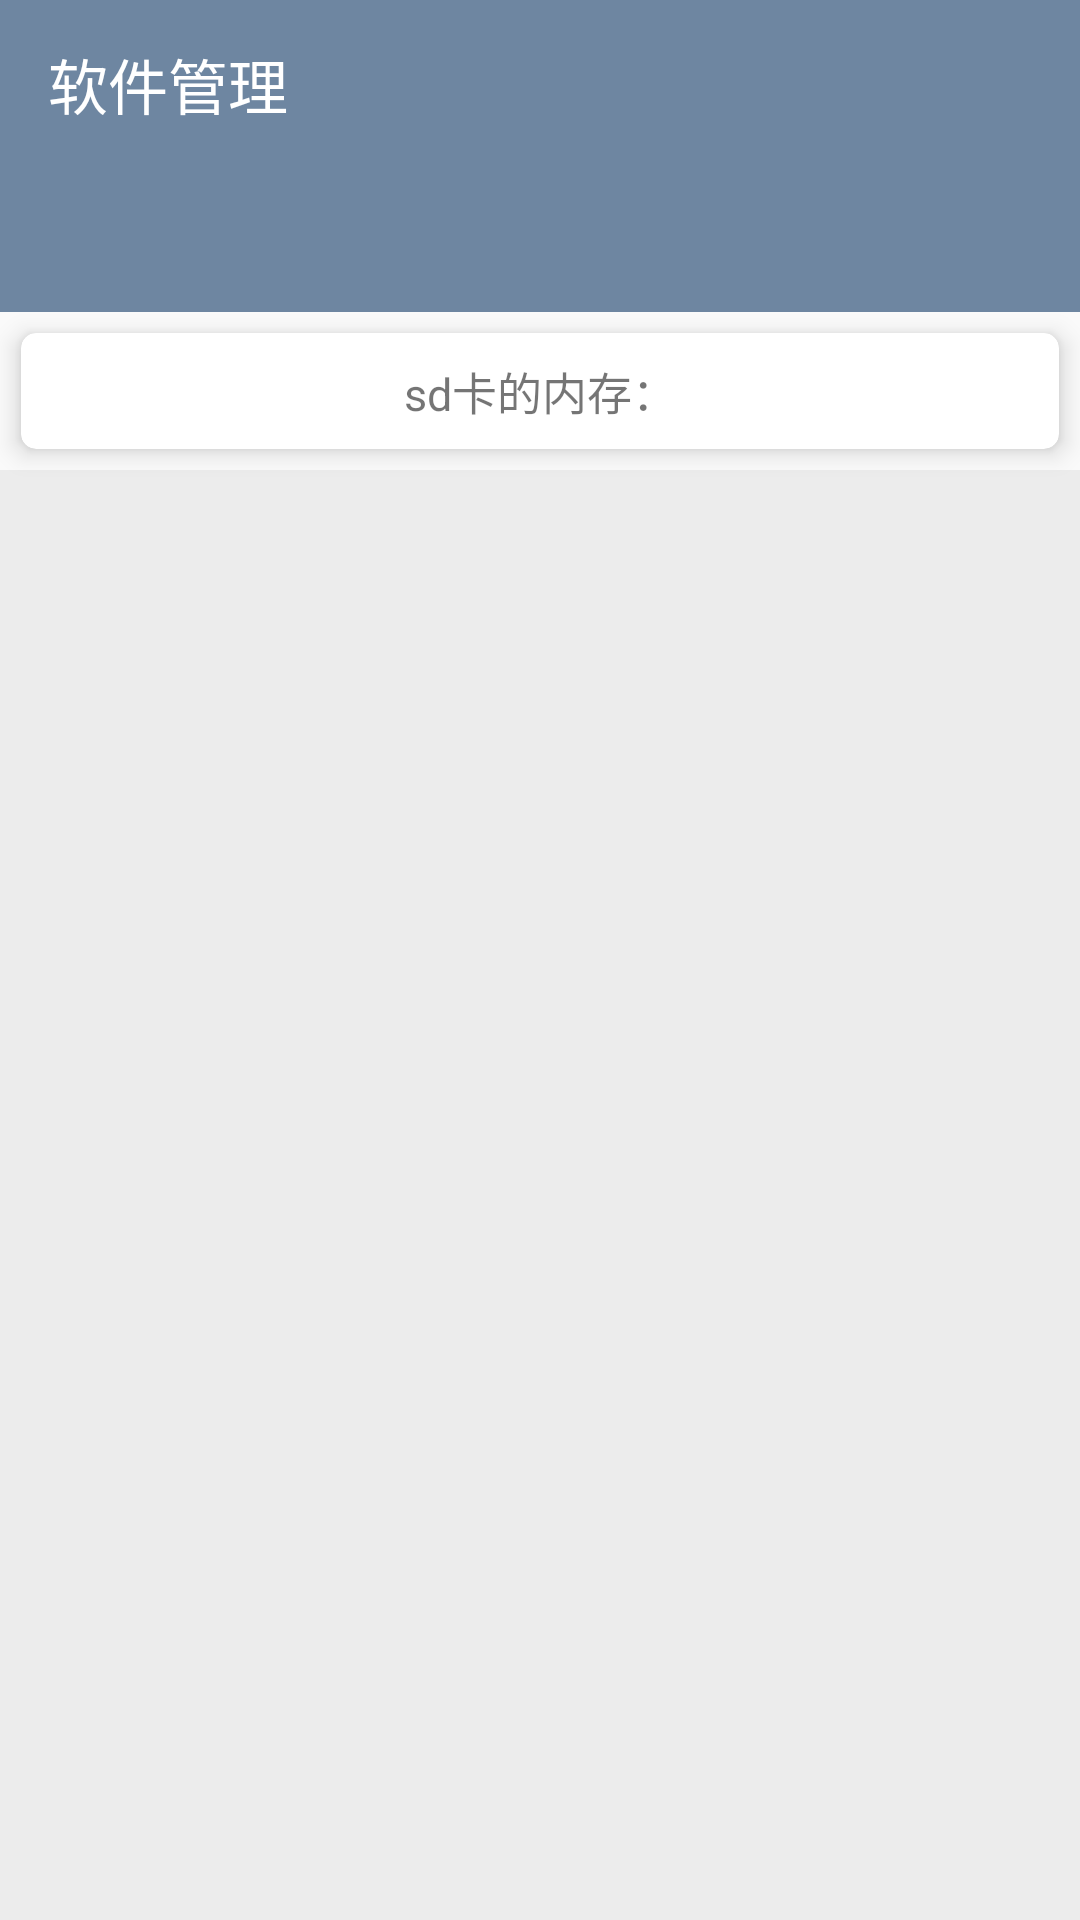

Layout XML and referenced resources for this Android screen:
<!-- AndroidManifest.xml: application theme AppTheme -->
<!-- res/layout/activity_softe_manager.xml -->
<?xml version="1.0" encoding="utf-8"?>
<LinearLayout xmlns:android="http://schemas.android.com/apk/res/android"
    xmlns:app="http://schemas.android.com/apk/res-auto"
    xmlns:tools="http://schemas.android.com/tools"
    android:layout_width="match_parent"
    android:layout_height="match_parent"
    android:fitsSystemWindows="true"
    android:orientation="vertical"
    tools:context=".ui.SofterManageMode.activity.SofteManagerActivity">

    <android.support.v7.widget.Toolbar
        android:id="@+id/toolbar"
        android:layout_width="match_parent"
        android:layout_height="wrap_content"
        android:background="@color/colorPrimary"
        android:minHeight="?attr/actionBarSize"
        app:title="软件管理"
        app:theme="@style/ThemeOverlay.AppCompat.Dark.ActionBar"
        app:popupTheme="@style/ThemeOverlay.AppCompat.Light"
        app:titleTextColor="@android:color/white"></android.support.v7.widget.Toolbar>

    <android.support.design.widget.TabLayout
        android:id="@+id/tablayout"
        android:layout_width="match_parent"
        android:layout_height="0dp"
        android:layout_weight="1"
        android:background="@color/colorPrimary"
        app:tabIndicatorColor="#85B84F"
        app:tabIndicatorHeight="3dp"
        app:tabMode="scrollable"
        app:tabSelectedTextColor="#85B84F"
        app:tabTextAppearance="@style/MyTabTextStyle"
        app:tabTextColor="#FFFFFF">

    </android.support.design.widget.TabLayout>

    <android.support.v7.widget.CardView
        android:layout_width="match_parent"
        android:layout_height="0dp"
        android:layout_marginStart="7dp"
        android:layout_marginTop="7dp"
        android:layout_marginEnd="7dp"
        android:layout_weight="0.8"
        app:cardBackgroundColor="#FFFFFF"
        app:cardCornerRadius="5dp"
        app:cardElevation="5dp"
        app:contentPadding="5dip">

        <TextView
            android:id="@+id/size"
            android:gravity="center"
            android:layout_width="match_parent"
            android:layout_height="match_parent"
            android:text="sd卡的内存："
            android:textSize="15sp" />

    </android.support.v7.widget.CardView>

    <android.support.v4.view.ViewPager
        android:id="@+id/viewpager"
        android:padding="7dp"
        android:layout_width="match_parent"
        android:layout_height="0dp"
        android:layout_marginTop="7dp"
        android:layout_weight="10"
        android:background="#ECECEC">

    </android.support.v4.view.ViewPager>
</LinearLayout>
<!-- resources referenced by this layout -->
<resources>
  <color name="colorPrimary">#6E86A1</color>
  <style name="MyTabTextStyle" parent="TextAppearance.AppCompat.Widget.ActionBar.Title">
          <item name="android:textSize">16sp</item>
          <item name="android:textColor">#999999</item>
      </style>
  <style name="AppTheme" parent="Theme.AppCompat.Light.NoActionBar">
          
          <item name="colorPrimary">@color/colorPrimary</item>
          <item name="colorPrimaryDark">@color/colorPrimaryDark</item>
          <item name="colorAccent">@color/colorAccent</item>
          <item name="android:windowActionBar">false</item>
          <item name="android:windowNoTitle">true</item>
          <item name="windowActionBar">false</item>
          <item name="windowNoTitle">true</item>
      </style>
  <color name="colorPrimaryDark">#6E86A1</color>
  <color name="colorAccent">#0E3562</color>
</resources>
